Photos from the image-classification dataset "test-categorical" in the GitHub repository igonzalezespi/TFG. Its 4 classes are: altogrado, ascus, bajogrado, benign.

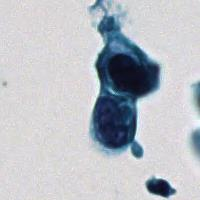
Label: bajogrado

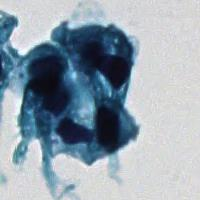
Label: altogrado

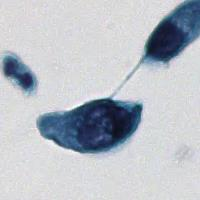
Label: ascus

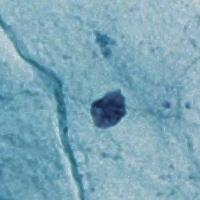
Label: benign

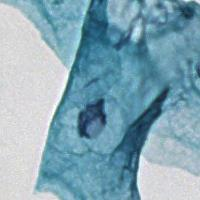
Label: benign

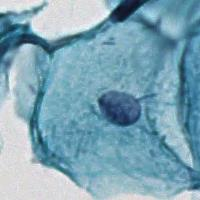
Label: benign
